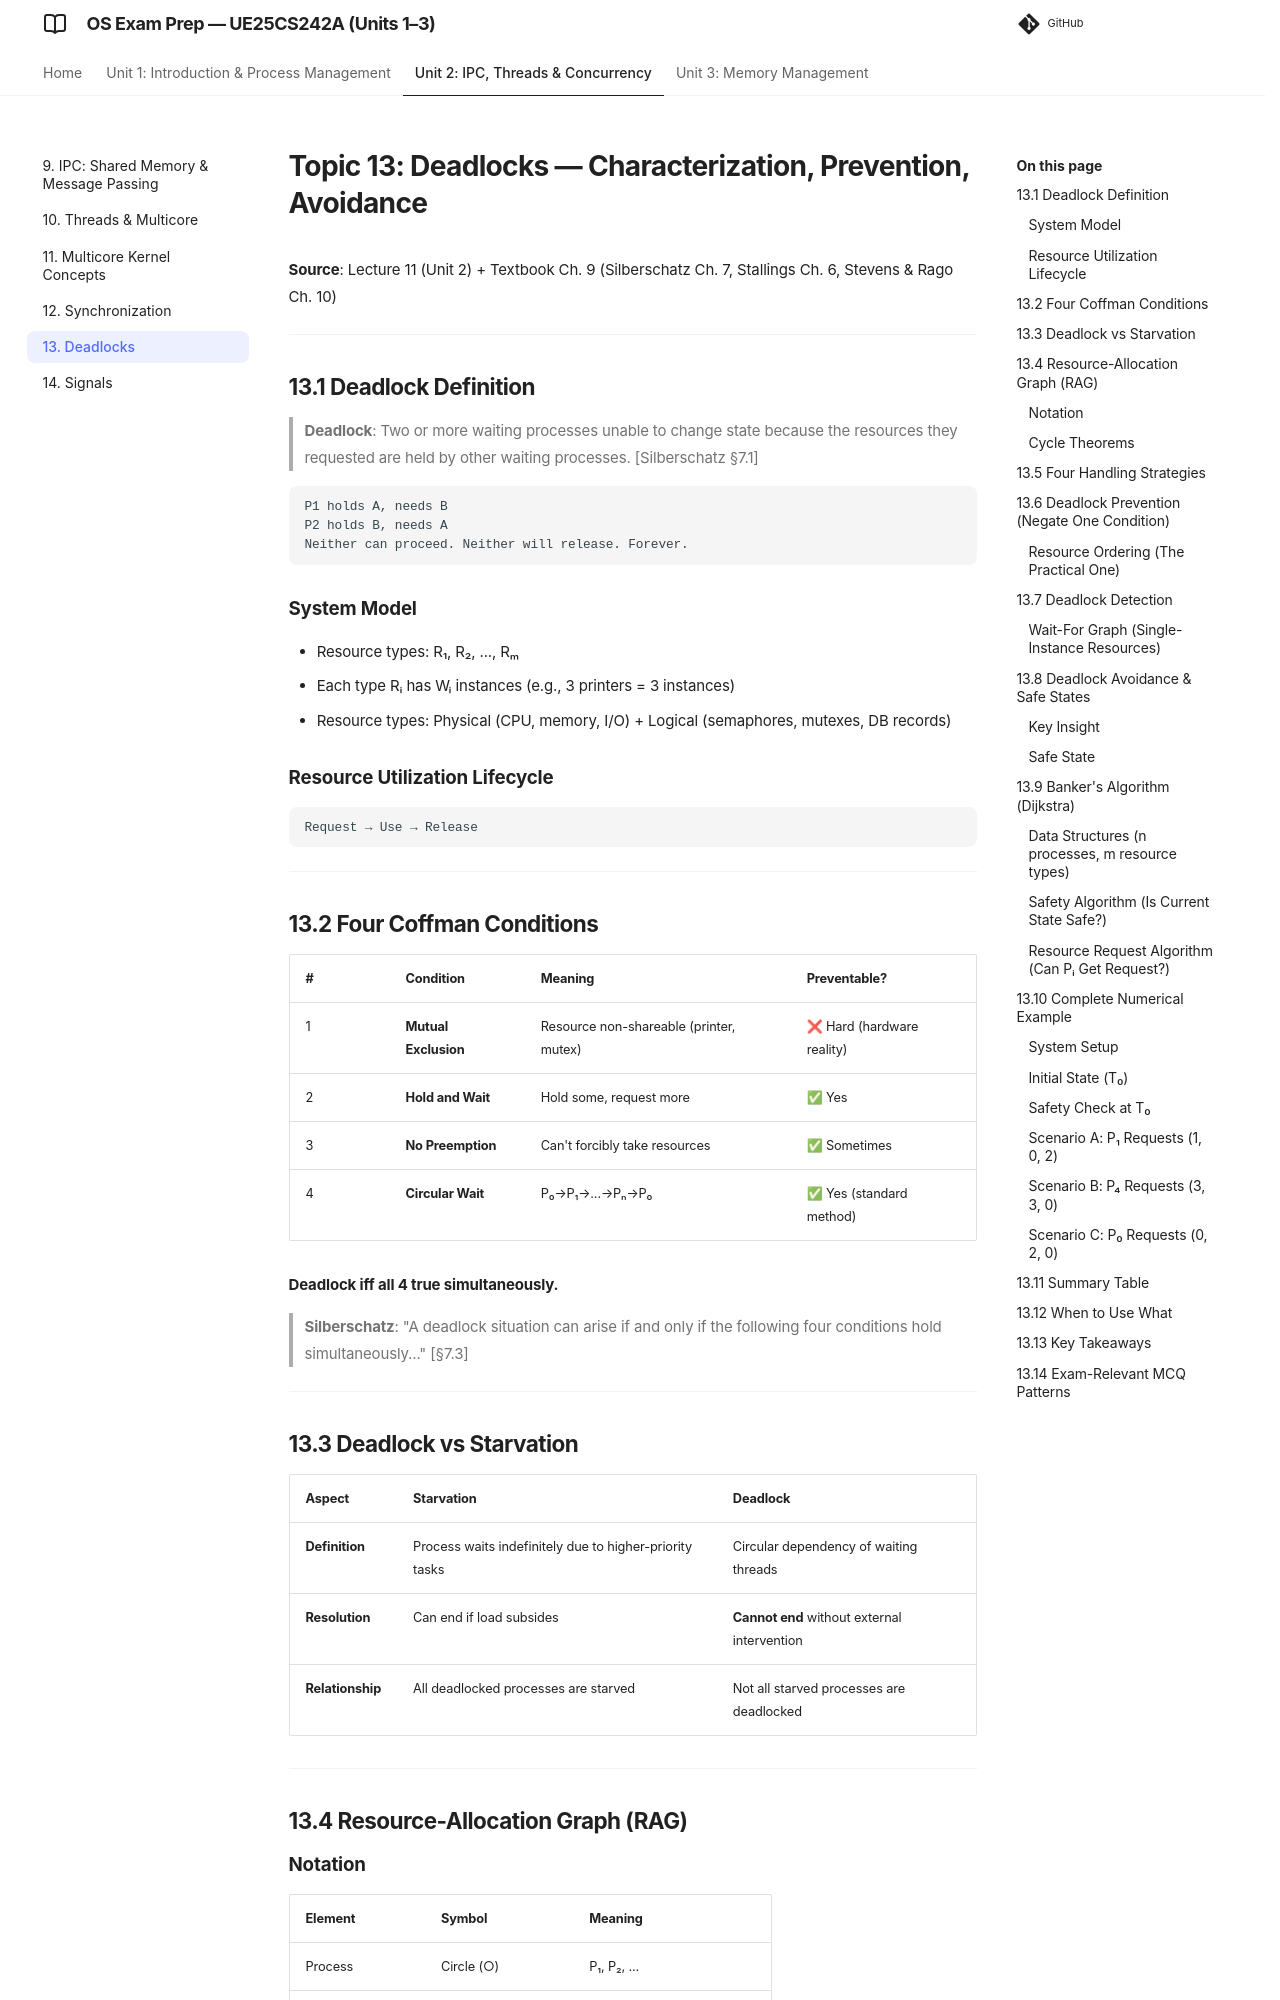

repository: imyash0722/SEM3-OS-UE25CS242A-STUDY-MATERIAL · page: 13_deadlocks/index.html · generator: mkdocs

# Topic 13: Deadlocks — Characterization, Prevention, Avoidance

**Source**: Lecture 11 (Unit 2) + Textbook Ch. 9 (Silberschatz Ch. 7, Stallings Ch. 6, Stevens & Rago Ch. 10)

---

## 13.1 Deadlock Definition

> **Deadlock**: Two or more waiting processes unable to change state because the resources they requested are held by other waiting processes. [Silberschatz §7.1]

```
P1 holds A, needs B
P2 holds B, needs A
Neither can proceed. Neither will release. Forever.
```

### System Model
- Resource types: R₁, R₂, ..., Rₘ
- Each type Rᵢ has Wᵢ instances (e.g., 3 printers = 3 instances)
- Resource types: Physical (CPU, memory, I/O) + Logical (semaphores, mutexes, DB records)

### Resource Utilization Lifecycle
```
Request → Use → Release
```

---

## 13.2 Four Coffman Conditions

| # | Condition | Meaning | Preventable? |
|---|-----------|---------|--------------|
| 1 | **Mutual Exclusion** | Resource non-shareable (printer, mutex) | ❌ Hard (hardware reality) |
| 2 | **Hold and Wait** | Hold some, request more | ✅ Yes |
| 3 | **No Preemption** | Can't forcibly take resources | ✅ Sometimes |
| 4 | **Circular Wait** | P₀→P₁→...→Pₙ→P₀ | ✅ Yes (standard method) |

**Deadlock iff all 4 true simultaneously.**

> **Silberschatz**: "A deadlock situation can arise if and only if the following four conditions hold simultaneously..." [§7.3]

---

## 13.3 Deadlock vs Starvation

| Aspect | Starvation | Deadlock |
|--------|------------|----------|
| **Definition** | Process waits indefinitely due to higher-priority tasks | Circular dependency of waiting threads |
| **Resolution** | Can end if load subsides | **Cannot end** without external intervention |
| **Relationship** | All deadlocked processes are starved | Not all starved processes are deadlocked |

---

## 13.4 Resource-Allocation Graph (RAG)

### Notation
| Element | Symbol | Meaning |
|---------|--------|---------|
| Process | Circle (○) | P₁, P₂, ... |
| Resource | Rectangle with dots | R₁, R₂, ... (dots = instances) |
| Request Edge | Pᵢ → Rⱼ | Process Pᵢ requests Rⱼ |
| Assignment Edge | Rⱼ → Pᵢ | Instance of Rⱼ allocated to Pᵢ |
